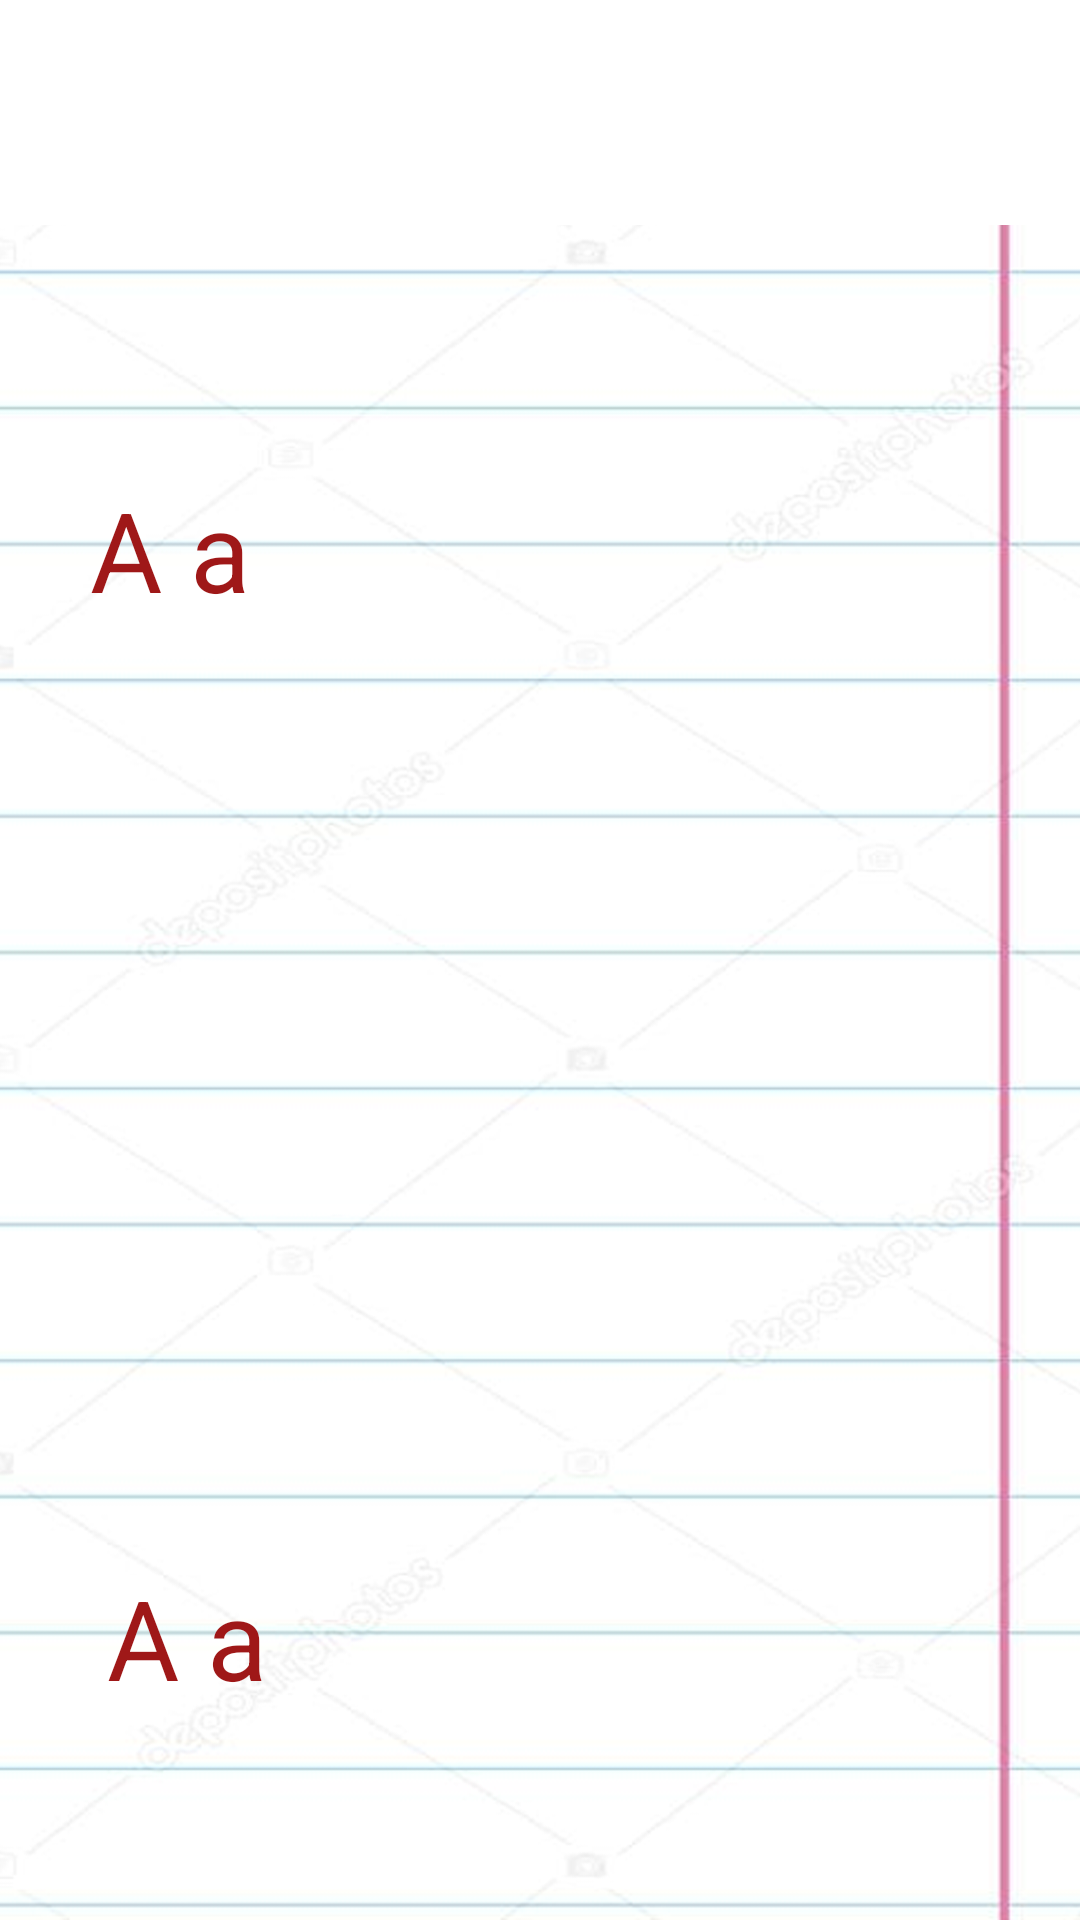

Write the Android layout XML for this screen, with the resource values it uses.
<!-- AndroidManifest.xml: application theme Theme.AlphaBeta -->
<!-- res/layout/layout_reading.xml -->
<?xml version="1.0"?>
    <LinearLayout
    android:orientation="vertical"
    android:baselineAligned="false"
    android:background="@drawable/sheet"
    android:layout_height="match_parent"
    android:layout_width="match_parent"
    xmlns:tools="http://schemas.android.com/tools"
    xmlns:app="http://schemas.android.com/apk/res-auto"
    xmlns:android="http://schemas.android.com/apk/res/android">

<androidx.constraintlayout.widget.ConstraintLayout
    android:layout_height="match_parent"
    android:layout_width="match_parent">

    <LinearLayout
        android:orientation="horizontal"
        android:background="#ffffff"
        android:layout_height="75dp"
        android:layout_width="match_parent"
        app:layout_constraintTop_toTopOf="parent"
        app:layout_constraintStart_toStartOf="parent"
        app:layout_constraintHorizontal_bias="0.0"
        app:layout_constraintEnd_toEndOf="parent"
        android:id="@+id/linearLayout">

        <androidx.constraintlayout.widget.ConstraintLayout
            android:layout_height="match_parent"
            android:layout_width="match_parent">

    <ImageView
        android:layout_height="match_parent"
        android:layout_width="124dp"
        app:layout_constraintTop_toTopOf="parent"
        app:layout_constraintStart_toStartOf="parent"
        android:id="@+id/arrow"
        app:layout_constraintVertical_bias="0.514"
        app:layout_constraintBottom_toBottomOf="parent"
        android:layout_marginLeft="10dp"
        android:layout_marginStart="10dp"/>

    <ImageView
        android:layout_height="match_parent"
        android:layout_width="100dp"
        app:layout_constraintTop_toTopOf="parent"
        app:layout_constraintEnd_toEndOf="parent"
        android:id="@+id/vopros"
        app:layout_constraintVertical_bias="0.514"
        app:layout_constraintBottom_toBottomOf="parent"
        android:contentDescription="TODO"
        android:layout_marginRight="10dp"
        android:layout_marginEnd="10dp"/>

</androidx.constraintlayout.widget.ConstraintLayout>

</LinearLayout>

    <TextView
        android:layout_height="150dp"
        android:layout_width="150dp"
        app:layout_constraintTop_toTopOf="parent"
        app:layout_constraintStart_toStartOf="parent"
        app:layout_constraintHorizontal_bias="0.1"
        app:layout_constraintEnd_toEndOf="parent"
        android:id="@+id/letter"
        app:layout_constraintVertical_bias="0.323"
        app:layout_constraintBottom_toBottomOf="parent"
        android:text="A a"
        style="@style/Text"/>

    <ImageView
        android:layout_height="150dp"
        android:layout_width="150dp"
        app:layout_constraintTop_toTopOf="parent"
        app:layout_constraintHorizontal_bias="0.5"
        app:layout_constraintEnd_toEndOf="parent"
        android:id="@+id/pic"
        app:layout_constraintVertical_bias="0.323"
        app:layout_constraintBottom_toBottomOf="parent"
        app:layout_constraintStart_toEndOf="@+id/letter"/>

    <ImageView
        android:layout_height="150dp"
        android:layout_width="150dp"
        app:layout_constraintTop_toTopOf="parent"
        app:layout_constraintStart_toStartOf="parent"
        app:layout_constraintHorizontal_bias="0.498"
        app:layout_constraintEnd_toEndOf="parent"
        android:id="@+id/rec"
        app:layout_constraintVertical_bias="0.635"
        app:layout_constraintBottom_toBottomOf="parent"/>

    <TextView
        android:layout_height="62dp"
        android:layout_width="299dp"
        app:layout_constraintStart_toStartOf="parent"
        app:layout_constraintEnd_toEndOf="parent"
        android:id="@+id/result"
        app:layout_constraintVertical_bias="0.513"
        app:layout_constraintBottom_toBottomOf="parent"
        android:text="A a"
        style="@style/Text"
        app:layout_constraintTop_toBottomOf="@+id/rec"/>

</androidx.constraintlayout.widget.ConstraintLayout>

</LinearLayout>
<!-- resources referenced by this layout -->
<resources>
  <!-- drawable sheet: png bitmap (drawable, 289670 bytes) -->
  <style name="Text">
          <item name="android:textColor">#9F1818</item>
          <item name="android:textSize">18pt</item>
          <item name="android:layout_height">fill_parent</item>
          <item name="fontFamily">@font/fontlobster</item>
          <item name="android:layout_marginLeft">10dp</item>
      </style>
  <style name="Theme.AlphaBeta" parent="Theme.MaterialComponents.DayNight.DarkActionBar">
          
          <item name="colorPrimary">@color/purple_500</item>
          <item name="colorPrimaryVariant">@color/purple_700</item>
          <item name="colorOnPrimary">@color/white</item>
          
          <item name="colorSecondary">@color/teal_200</item>
          <item name="colorSecondaryVariant">@color/teal_700</item>
          <item name="colorOnSecondary">@color/black</item>
          
          <item name="android:statusBarColor" tools:targetApi="l">?attr/colorPrimaryVariant</item>
          
      </style>
  <!-- not gathered from this repository: default colours our renderer supplied (Android Studio template values) -->
  <color name="purple_500">#FF6200EE</color>
  <color name="purple_700">#FF3700B3</color>
  <color name="teal_200">#FF03DAC5</color>
  <color name="teal_700">#FF018786</color>
  <color name="black">#FF000000</color>
  <color name="white">#FFFFFFFF</color>
</resources>
